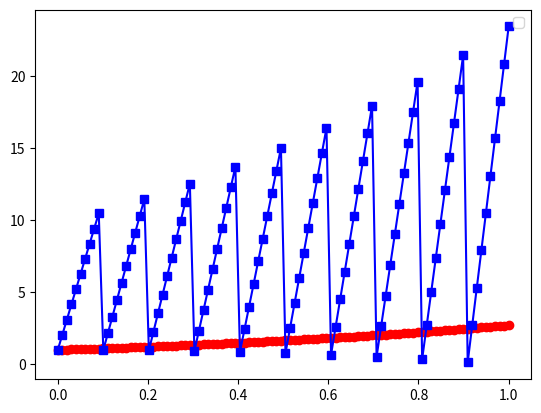
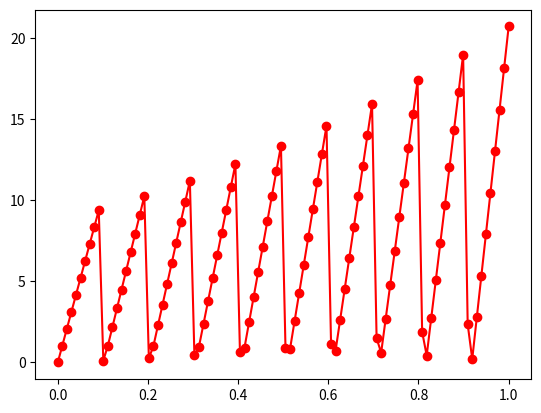

These figures' Python source, in order:
import matplotlib.pyplot as plt
import numpy as np
import math
from numpy.linalg import inv

def driver():
    f = lambda x: np.exp(x)
    a = 0
    b = 1
    ''' create points you want to evaluate at'''
    Neval = 100
    xeval = np.linspace(a,b,Neval)
    ''' number of intervals'''
    Nint = 10
    '''evaluate the linear spline'''
    yeval = eval_lin_spline(xeval,Neval,a,b,f,Nint)
    ''' evaluate f at the evaluation points'''
    fex = f(xeval)
    plt.figure()
    plt.plot(xeval,fex,'ro-')
    plt.plot(xeval,yeval,'bs-')
    plt.legend()
    plt.show()
    err = abs(yeval-fex)
    plt.figure()
    plt.plot(xeval,err,'ro-')
    plt.show()

def eval_line(x,x0,f_x0,x1,f_x1):
    return f_x0 + ((f_x1 - f_x0)/(x1-x0))*(x-x0)

def eval_lin_spline(xeval,Neval,a,b,f,Nint):
    '''create the intervals for piecewise approximations'''
    xint = np.linspace(a,b,Nint+1)
    '''create vector to store the evaluation of the linear splines'''
    yeval = np.zeros(Neval)
    for j in range(Nint):
        '''find indices of xeval in interval (xint(jint),xint(jint+1))'''
        '''let ind denote the indices in the intervals'''
        atmp = xint[j]
        btmp= xint[j+1]
        # find indices of values of xeval in the interval
        ind= np.where((xeval >= atmp) & (xeval <= btmp))
        xloc = xeval[ind]
        n = len(xloc)
        '''temporarily store your info for creating a line in the interval of
        interest'''
        fa = f(atmp)
        fb = f(btmp)
        yloc = np.zeros(len(xloc))
        for kk in range(n):
            #use your line evaluator to evaluate the spline at each location
            yloc[kk] = eval_line(kk, atmp, fa, btmp, fb) #Call your line evaluator with points (atmp,fa) and (btmp,fb)
            # Copy yloc into the final vector
            yeval[ind] = yloc
    return yeval

driver()